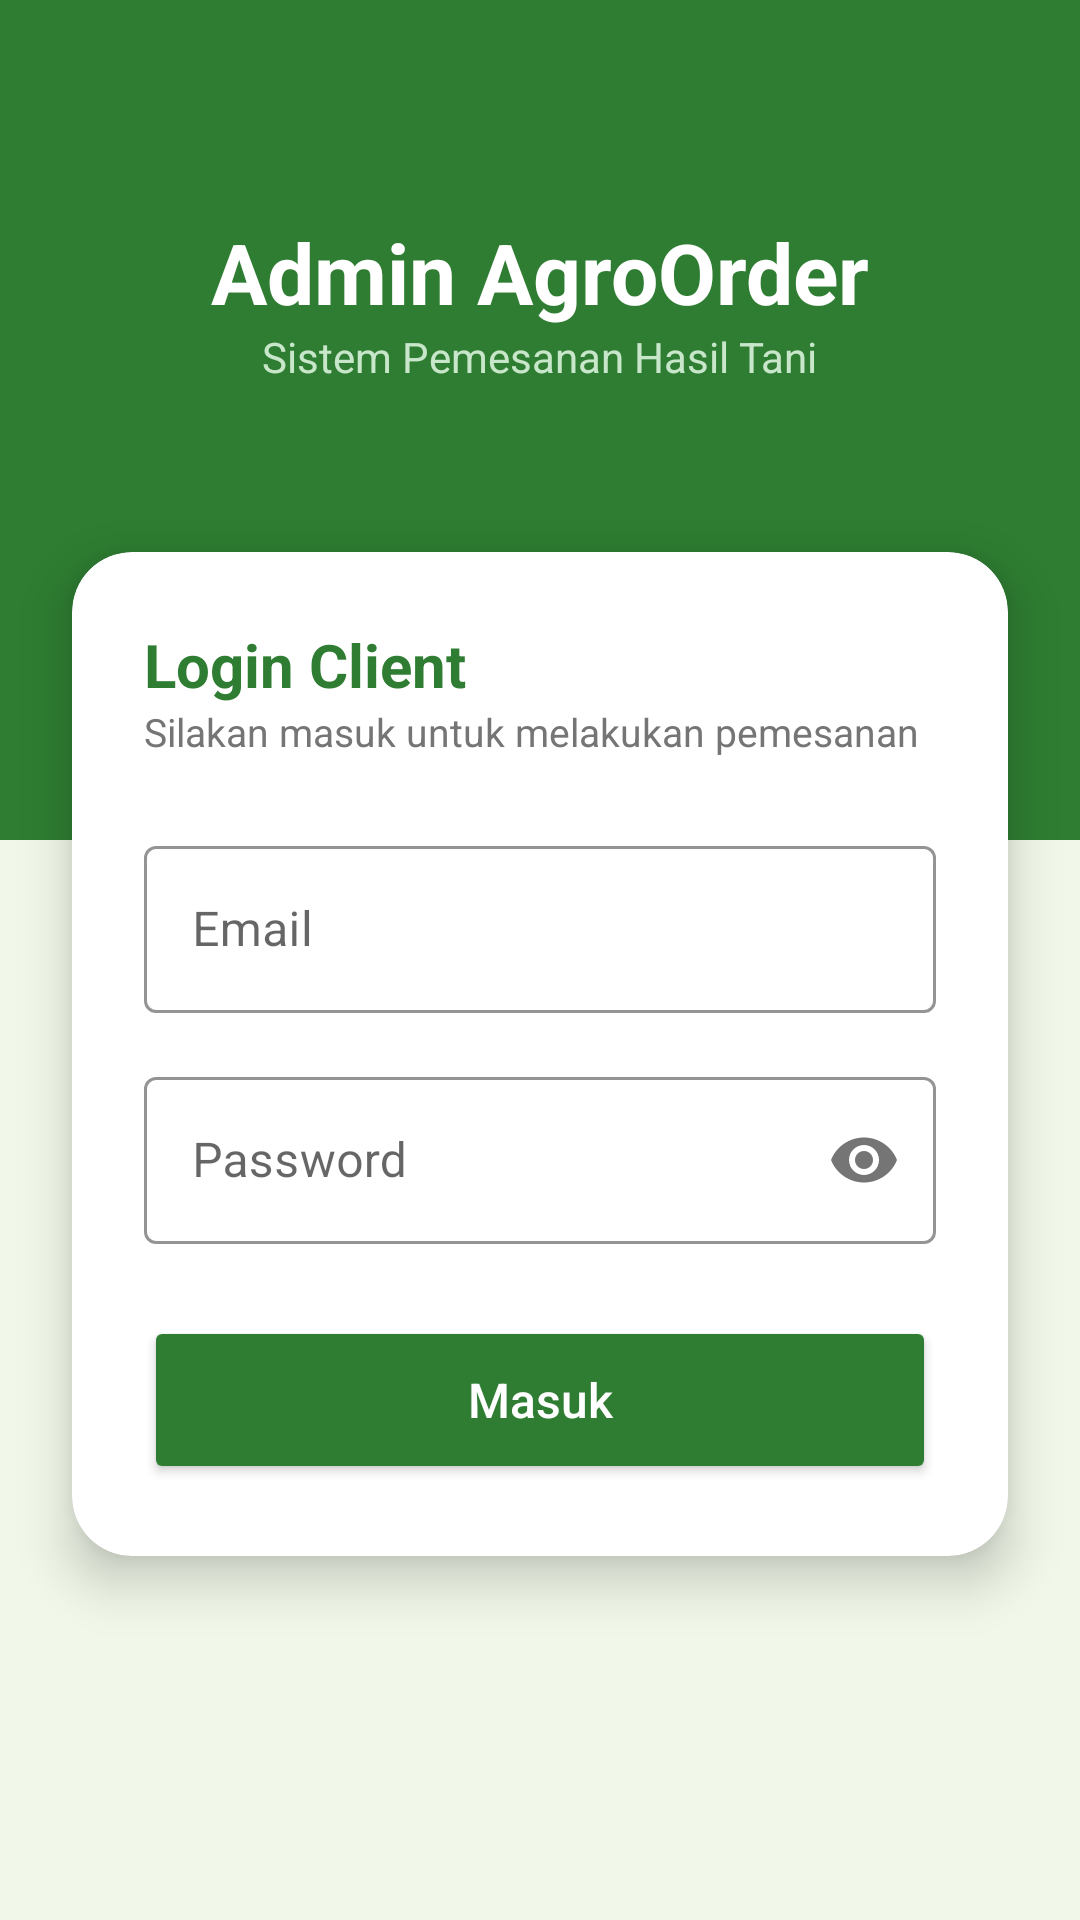

Produce the Android XML layout that renders to this screen, including the resource entries it uses.
<!-- AndroidManifest.xml: application theme Theme.UTS2AgroOrderAdmin -->
<!-- res/layout/activity_login.xml -->
<?xml version="1.0" encoding="utf-8"?>
<androidx.constraintlayout.widget.ConstraintLayout
    xmlns:android="http://schemas.android.com/apk/res/android"
    xmlns:app="http://schemas.android.com/apk/res-auto"
    android:layout_width="match_parent"
    android:layout_height="match_parent"
    android:background="#F1F8E9">

    
    <View
        android:id="@+id/headerBg"
        android:layout_width="0dp"
        android:layout_height="280dp"
        android:background="#2E7D32"
        app:layout_constraintTop_toTopOf="parent"
        app:layout_constraintStart_toStartOf="parent"
        app:layout_constraintEnd_toEndOf="parent"/>

    
    <TextView
        android:id="@+id/tvTitle"
        android:layout_width="wrap_content"
        android:layout_height="wrap_content"
        android:text="Admin AgroOrder"
        android:textSize="28sp"
        android:textStyle="bold"
        android:textColor="@android:color/white"
        app:layout_constraintTop_toTopOf="parent"
        app:layout_constraintStart_toStartOf="parent"
        app:layout_constraintEnd_toEndOf="parent"
        android:layout_marginTop="72dp"/>

    
    <TextView
        android:layout_width="wrap_content"
        android:layout_height="wrap_content"
        android:text="Sistem Pemesanan Hasil Tani"
        android:textSize="14sp"
        android:textColor="#C8E6C9"
        app:layout_constraintTop_toBottomOf="@id/tvTitle"
        app:layout_constraintStart_toStartOf="parent"
        app:layout_constraintEnd_toEndOf="parent"/>

    
    <androidx.cardview.widget.CardView
        android:layout_width="0dp"
        android:layout_height="wrap_content"
        android:layout_margin="24dp"
        app:cardCornerRadius="20dp"
        app:cardElevation="10dp"
        app:layout_constraintTop_toBottomOf="@id/headerBg"
        app:layout_constraintStart_toStartOf="parent"
        app:layout_constraintEnd_toEndOf="parent"
        android:translationY="-120dp">

        <LinearLayout
            android:layout_width="match_parent"
            android:layout_height="wrap_content"
            android:orientation="vertical"
            android:padding="24dp">

            <TextView
                android:layout_width="wrap_content"
                android:layout_height="wrap_content"
                android:text="Login Client"
                android:textSize="20sp"
                android:textStyle="bold"
                android:textColor="#2E7D32"/>

            <TextView
                android:layout_width="wrap_content"
                android:layout_height="wrap_content"
                android:text="Silakan masuk untuk melakukan pemesanan"
                android:textSize="13sp"
                android:textColor="#757575"
                android:layout_marginBottom="24dp"/>

            
            <com.google.android.material.textfield.TextInputLayout
                android:id="@+id/tilEmail"
                style="@style/Widget.MaterialComponents.TextInputLayout.OutlinedBox"
                android:layout_width="match_parent"
                android:layout_height="wrap_content"
                app:boxStrokeColor="#2E7D32">

                <com.google.android.material.textfield.TextInputEditText
                    android:id="@+id/etEmail"
                    android:layout_width="match_parent"
                    android:layout_height="wrap_content"
                    android:hint="Email"
                    android:inputType="textEmailAddress"/>
            </com.google.android.material.textfield.TextInputLayout>

            
            <com.google.android.material.textfield.TextInputLayout
                android:id="@+id/tilPassword"
                style="@style/Widget.MaterialComponents.TextInputLayout.OutlinedBox"
                android:layout_width="match_parent"
                android:layout_height="wrap_content"
                android:layout_marginTop="16dp"
                app:passwordToggleEnabled="true"
                app:boxStrokeColor="#2E7D32">

                <com.google.android.material.textfield.TextInputEditText
                    android:id="@+id/etPassword"
                    android:layout_width="match_parent"
                    android:layout_height="wrap_content"
                    android:hint="Password"
                    android:inputType="textPassword"/>
            </com.google.android.material.textfield.TextInputLayout>

            
            <Button
                android:id="@+id/btnLogin"
                android:layout_width="match_parent"
                android:layout_height="56dp"
                android:layout_marginTop="24dp"
                android:text="Masuk"
                android:textAllCaps="false"
                android:textSize="16sp"
                android:textColor="@android:color/white"
                android:backgroundTint="#2E7D32"/>

        </LinearLayout>
    </androidx.cardview.widget.CardView>

</androidx.constraintlayout.widget.ConstraintLayout>
<!-- resources referenced by this layout -->
<resources>
  <style name="Theme.UTS2AgroOrderAdmin" parent="Theme.MaterialComponents.DayNight.NoActionBar">
          
          <item name="colorPrimary">@color/purple_500</item>
          <item name="colorPrimaryVariant">@color/purple_700</item>
          <item name="colorOnPrimary">@color/white</item>
          
          <item name="colorSecondary">@color/teal_200</item>
          <item name="colorSecondaryVariant">@color/teal_700</item>
          <item name="colorOnSecondary">@color/black</item>
          
          <item name="android:statusBarColor">?attr/colorPrimaryVariant</item>
      </style>
  <!-- not gathered from this repository: default colours our renderer supplied (Android Studio template values) -->
  <color name="purple_500">#FF6200EE</color>
  <color name="purple_700">#FF3700B3</color>
  <color name="teal_200">#FF03DAC5</color>
  <color name="teal_700">#FF018786</color>
  <color name="black">#FF000000</color>
  <color name="white">#FFFFFFFF</color>
</resources>
